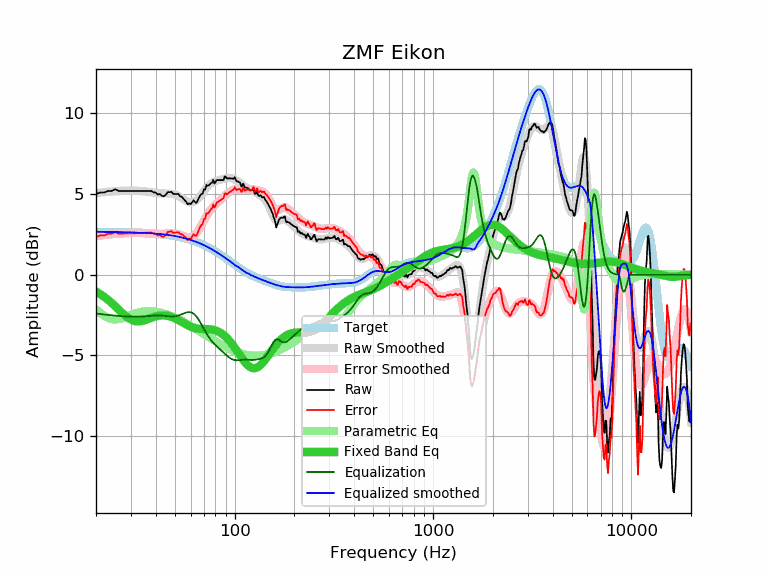

The table this chart was drawn from, first rows:
frequency, raw, error, smoothed, error_smoothed, equalization, parametric_eq, equalized_raw, equalized_smoothed, target
20, 5.01, 2.35, 5.06, 2.40, -2.40, -1.04, 2.61, 2.66, 2.66
21, 5.10, 2.44, 5.09, 2.43, -2.43, -1.20, 2.67, 2.66, 2.66
22, 5.10, 2.44, 5.12, 2.46, -2.46, -1.37, 2.64, 2.66, 2.66
23, 5.20, 2.54, 5.14, 2.49, -2.49, -1.55, 2.71, 2.66, 2.66
24, 5.20, 2.54, 5.17, 2.51, -2.51, -1.75, 2.69, 2.65, 2.65
25, 5.30, 2.65, 5.18, 2.53, -2.53, -1.95, 2.77, 2.65, 2.65
26, 5.20, 2.55, 5.20, 2.55, -2.55, -2.15, 2.65, 2.65, 2.65
27, 5.20, 2.55, 5.21, 2.56, -2.56, -2.35, 2.63, 2.64, 2.64
28, 5.20, 2.56, 5.22, 2.58, -2.58, -2.52, 2.62, 2.64, 2.64
29, 5.20, 2.56, 5.22, 2.59, -2.59, -2.67, 2.61, 2.64, 2.64
30, 5.20, 2.57, 5.22, 2.59, -2.59, -2.78, 2.61, 2.63, 2.63
31, 5.20, 2.57, 5.22, 2.59, -2.59, -2.85, 2.60, 2.63, 2.63
32, 5.20, 2.58, 5.21, 2.59, -2.59, -2.89, 2.60, 2.62, 2.62
33, 5.20, 2.58, 5.20, 2.59, -2.59, -2.89, 2.61, 2.61, 2.61
34, 5.20, 2.59, 5.19, 2.58, -2.58, -2.87, 2.61, 2.61, 2.61
35, 5.20, 2.60, 5.17, 2.58, -2.58, -2.83, 2.62, 2.60, 2.60
36, 5.20, 2.61, 5.16, 2.57, -2.57, -2.78, 2.63, 2.59, 2.59
37, 5.20, 2.62, 5.14, 2.55, -2.55, -2.72, 2.64, 2.58, 2.58
38, 5.20, 2.63, 5.12, 2.54, -2.54, -2.67, 2.66, 2.57, 2.57
39, 5.11, 2.55, 5.10, 2.53, -2.53, -2.62, 2.57, 2.56, 2.56
40, 5.10, 2.55, 5.08, 2.53, -2.53, -2.58, 2.57, 2.55, 2.55
41, 4.97, 2.43, 5.06, 2.52, -2.52, -2.55, 2.44, 2.54, 2.54
42, 5.01, 2.48, 5.05, 2.53, -2.53, -2.53, 2.48, 2.53, 2.53
43, 4.89, 2.37, 5.05, 2.53, -2.53, -2.52, 2.36, 2.52, 2.52
44, 4.87, 2.37, 5.04, 2.54, -2.54, -2.52, 2.33, 2.50, 2.50
45, 4.97, 2.48, 5.04, 2.55, -2.55, -2.53, 2.41, 2.49, 2.49
46, 5.13, 2.66, 5.04, 2.57, -2.57, -2.55, 2.56, 2.47, 2.47
47, 5.12, 2.66, 5.03, 2.58, -2.58, -2.58, 2.54, 2.46, 2.46
48, 5.15, 2.71, 5.02, 2.58, -2.58, -2.61, 2.57, 2.44, 2.44
49, 5.01, 2.59, 5.00, 2.58, -2.58, -2.65, 2.43, 2.42, 2.42
50, 5.01, 2.61, 4.97, 2.57, -2.57, -2.70, 2.44, 2.40, 2.40
51, 5.01, 2.63, 4.93, 2.55, -2.55, -2.75, 2.46, 2.38, 2.38
52, 5.01, 2.65, 4.89, 2.52, -2.52, -2.81, 2.48, 2.36, 2.36
53, 4.87, 2.53, 4.83, 2.49, -2.49, -2.86, 2.38, 2.34, 2.34
54, 4.85, 2.53, 4.77, 2.45, -2.45, -2.92, 2.40, 2.32, 2.32
55, 4.74, 2.44, 4.70, 2.41, -2.41, -2.98, 2.33, 2.29, 2.29
56, 4.63, 2.36, 4.64, 2.37, -2.37, -3.03, 2.26, 2.27, 2.27
57, 4.52, 2.27, 4.58, 2.34, -2.34, -3.08, 2.18, 2.24, 2.24
58, 4.37, 2.15, 4.54, 2.32, -2.32, -3.13, 2.05, 2.22, 2.22
59, 4.43, 2.24, 4.50, 2.31, -2.31, -3.18, 2.12, 2.19, 2.19
60, 4.38, 2.22, 4.49, 2.32, -2.32, -3.22, 2.05, 2.16, 2.16
61, 4.49, 2.35, 4.49, 2.36, -2.36, -3.25, 2.13, 2.13, 2.13
62, 4.62, 2.51, 4.51, 2.41, -2.41, -3.28, 2.21, 2.10, 2.10
63, 4.52, 2.45, 4.55, 2.48, -2.48, -3.30, 2.04, 2.07, 2.07
64, 4.45, 2.41, 4.61, 2.57, -2.57, -3.32, 1.88, 2.04, 2.04
65, 4.59, 2.58, 4.69, 2.68, -2.68, -3.34, 1.91, 2.01, 2.01
66, 4.77, 2.79, 4.78, 2.80, -2.80, -3.35, 1.97, 1.98, 1.98
67, 4.91, 2.97, 4.87, 2.93, -2.93, -3.35, 1.98, 1.94, 1.94
68, 5.01, 3.10, 4.98, 3.07, -3.07, -3.36, 1.94, 1.91, 1.91
69, 5.03, 3.16, 5.09, 3.21, -3.21, -3.36, 1.82, 1.87, 1.87
70, 5.30, 3.46, 5.19, 3.35, -3.35, -3.36, 1.94, 1.84, 1.84
71, 5.28, 3.48, 5.29, 3.49, -3.49, -3.36, 1.79, 1.80, 1.80
72, 5.57, 3.81, 5.39, 3.62, -3.62, -3.37, 1.95, 1.76, 1.76
73, 5.52, 3.79, 5.47, 3.75, -3.75, -3.37, 1.77, 1.72, 1.72
74, 5.54, 3.85, 5.55, 3.86, -3.86, -3.37, 1.68, 1.69, 1.69
75, 5.61, 3.96, 5.61, 3.96, -3.96, -3.38, 1.65, 1.65, 1.65
76, 5.68, 4.07, 5.67, 4.06, -4.06, -3.39, 1.62, 1.61, 1.61
77, 5.71, 4.14, 5.71, 4.14, -4.14, -3.40, 1.57, 1.57, 1.57
78, 5.89, 4.36, 5.75, 4.22, -4.22, -3.41, 1.67, 1.53, 1.53
79, 5.66, 4.17, 5.78, 4.29, -4.29, -3.43, 1.37, 1.49, 1.49
... 553 more rows
